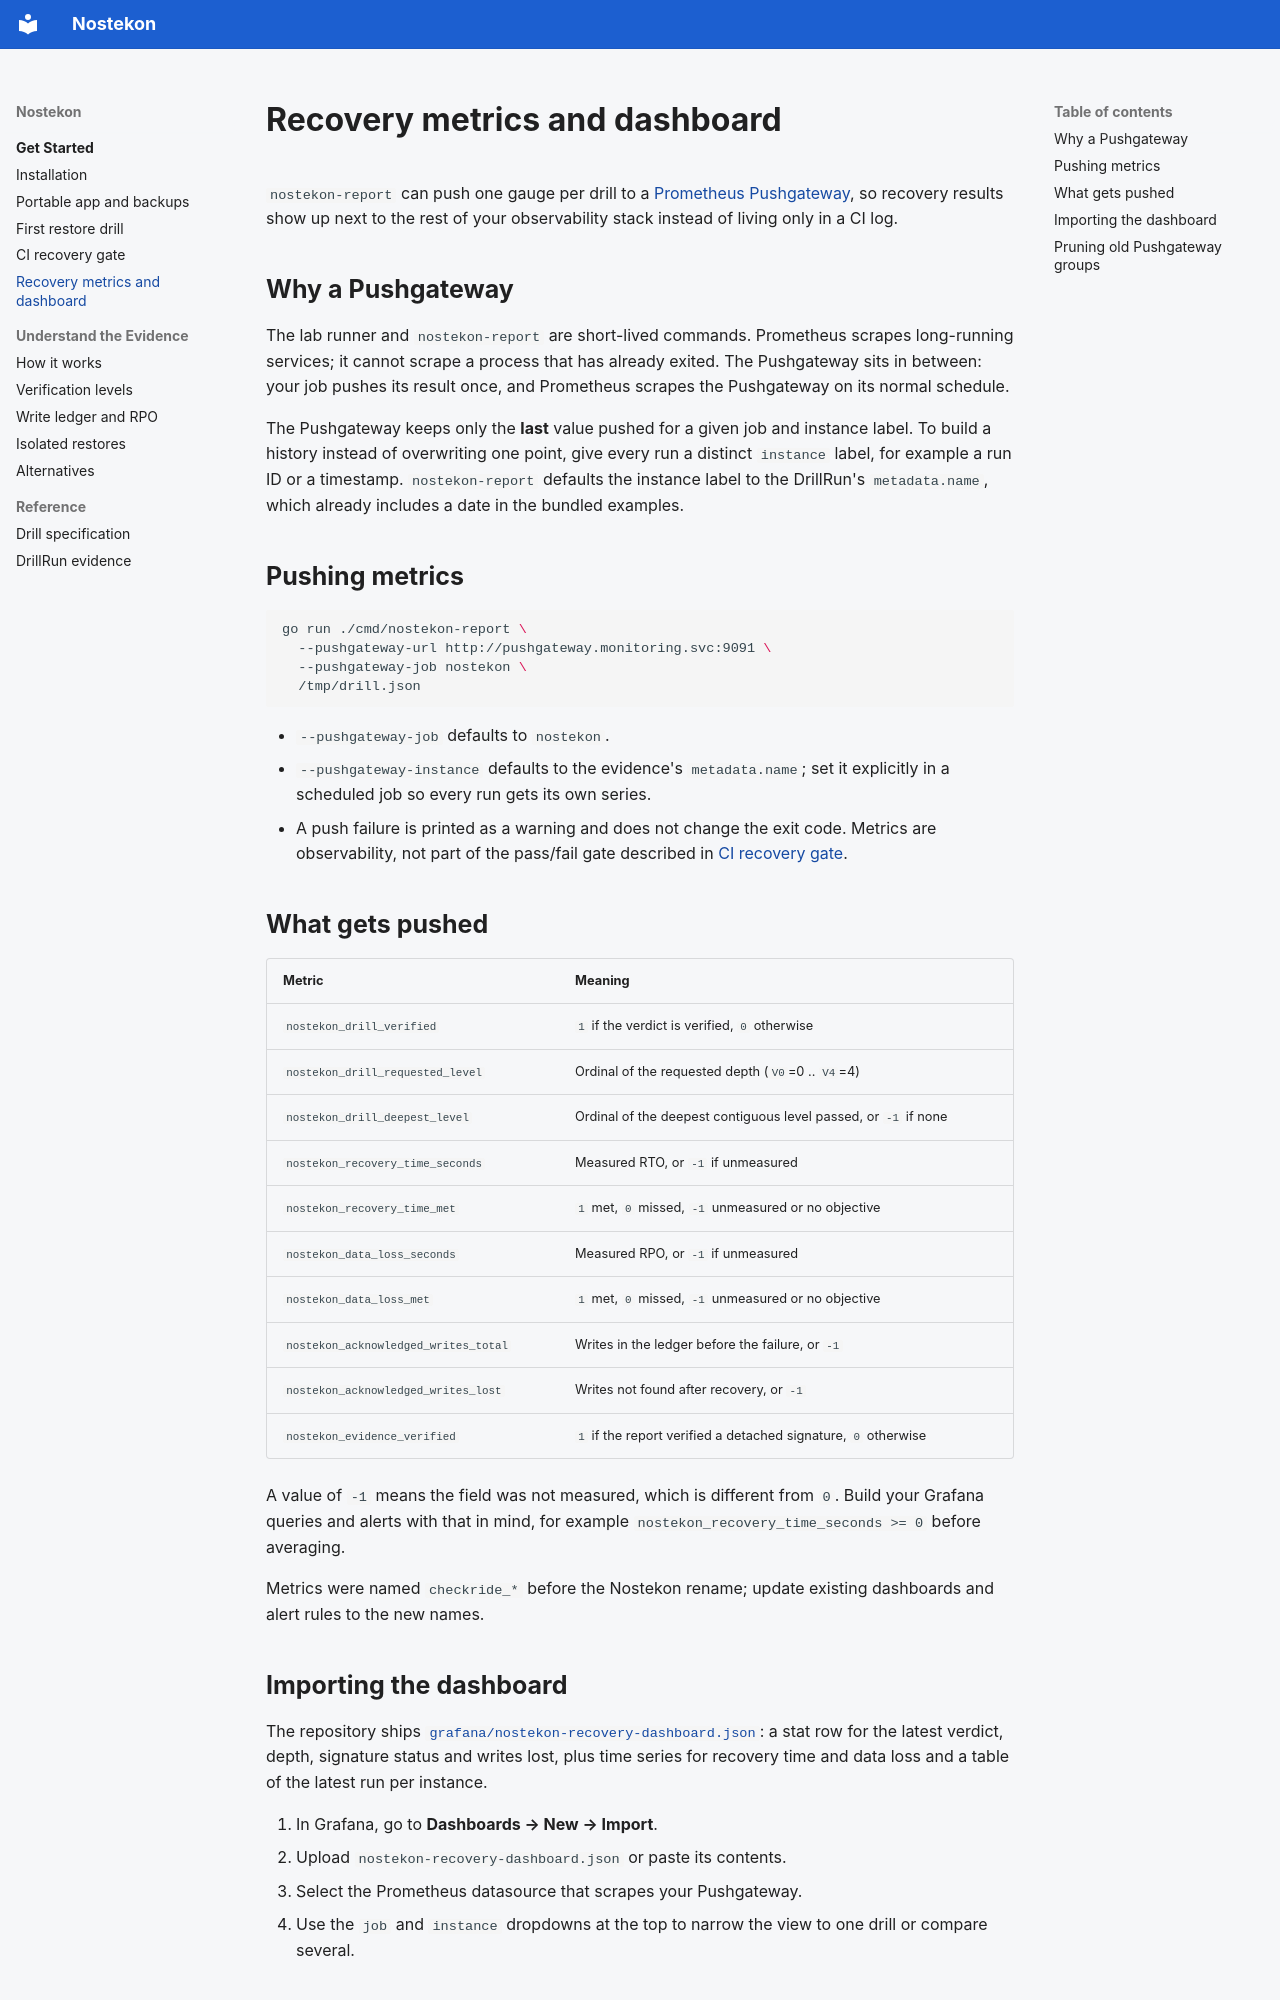

repository: jagarkarlo/checkride · page: guides/metrics-and-dashboard/index.html · generator: mkdocs

---
title: Recovery metrics and the Grafana dashboard
description: Push recovery drill results to a Prometheus Pushgateway and chart them with the bundled Grafana dashboard.
---

`nostekon-report` can push one gauge per drill to a [Prometheus Pushgateway](https://github.com/prometheus/pushgateway), so recovery results show up next to the rest of your observability stack instead of living only in a CI log.

## Why a Pushgateway

The lab runner and `nostekon-report` are short-lived commands. Prometheus scrapes long-running services; it cannot scrape a process that has already exited. The Pushgateway sits in between: your job pushes its result once, and Prometheus scrapes the Pushgateway on its normal schedule.

The Pushgateway keeps only the **last** value pushed for a given job and instance label. To build a history instead of overwriting one point, give every run a distinct `instance` label, for example a run ID or a timestamp. `nostekon-report` defaults the instance label to the DrillRun's `metadata.name`, which already includes a date in the bundled examples.

## Pushing metrics

```bash
go run ./cmd/nostekon-report \
  --pushgateway-url http://pushgateway.monitoring.svc:9091 \
  --pushgateway-job nostekon \
  /tmp/drill.json
```

- `--pushgateway-job` defaults to `nostekon`.
- `--pushgateway-instance` defaults to the evidence's `metadata.name`; set it explicitly in a scheduled job so every run gets its own series.
- A push failure is printed as a warning and does not change the exit code. Metrics are observability, not part of the pass/fail gate described in [CI recovery gate](ci-recovery-gate.md).

## What gets pushed

| Metric | Meaning |
| --- | --- |
| `nostekon_drill_verified` | `1` if the verdict is verified, `0` otherwise |
| `nostekon_drill_requested_level` | Ordinal of the requested depth (`V0`=0 .. `V4`=4) |
| `nostekon_drill_deepest_level` | Ordinal of the deepest contiguous level passed, or `-1` if none |
| `nostekon_recovery_time_seconds` | Measured RTO, or `-1` if unmeasured |
| `nostekon_recovery_time_met` | `1` met, `0` missed, `-1` unmeasured or no objective |
| `nostekon_data_loss_seconds` | Measured RPO, or `-1` if unmeasured |
| `nostekon_data_loss_met` | `1` met, `0` missed, `-1` unmeasured or no objective |
| `nostekon_acknowledged_writes_total` | Writes in the ledger before the failure, or `-1` |
| `nostekon_acknowledged_writes_lost` | Writes not found after recovery, or `-1` |
| `nostekon_evidence_verified` | `1` if the report verified a detached signature, `0` otherwise |

A value of `-1` means the field was not measured, which is different from `0`. Build your Grafana queries and alerts with that in mind, for example `nostekon_recovery_time_seconds >= 0` before averaging.

Metrics were named `checkride_*` before the Nostekon rename; update existing dashboards and alert rules to the new names.
